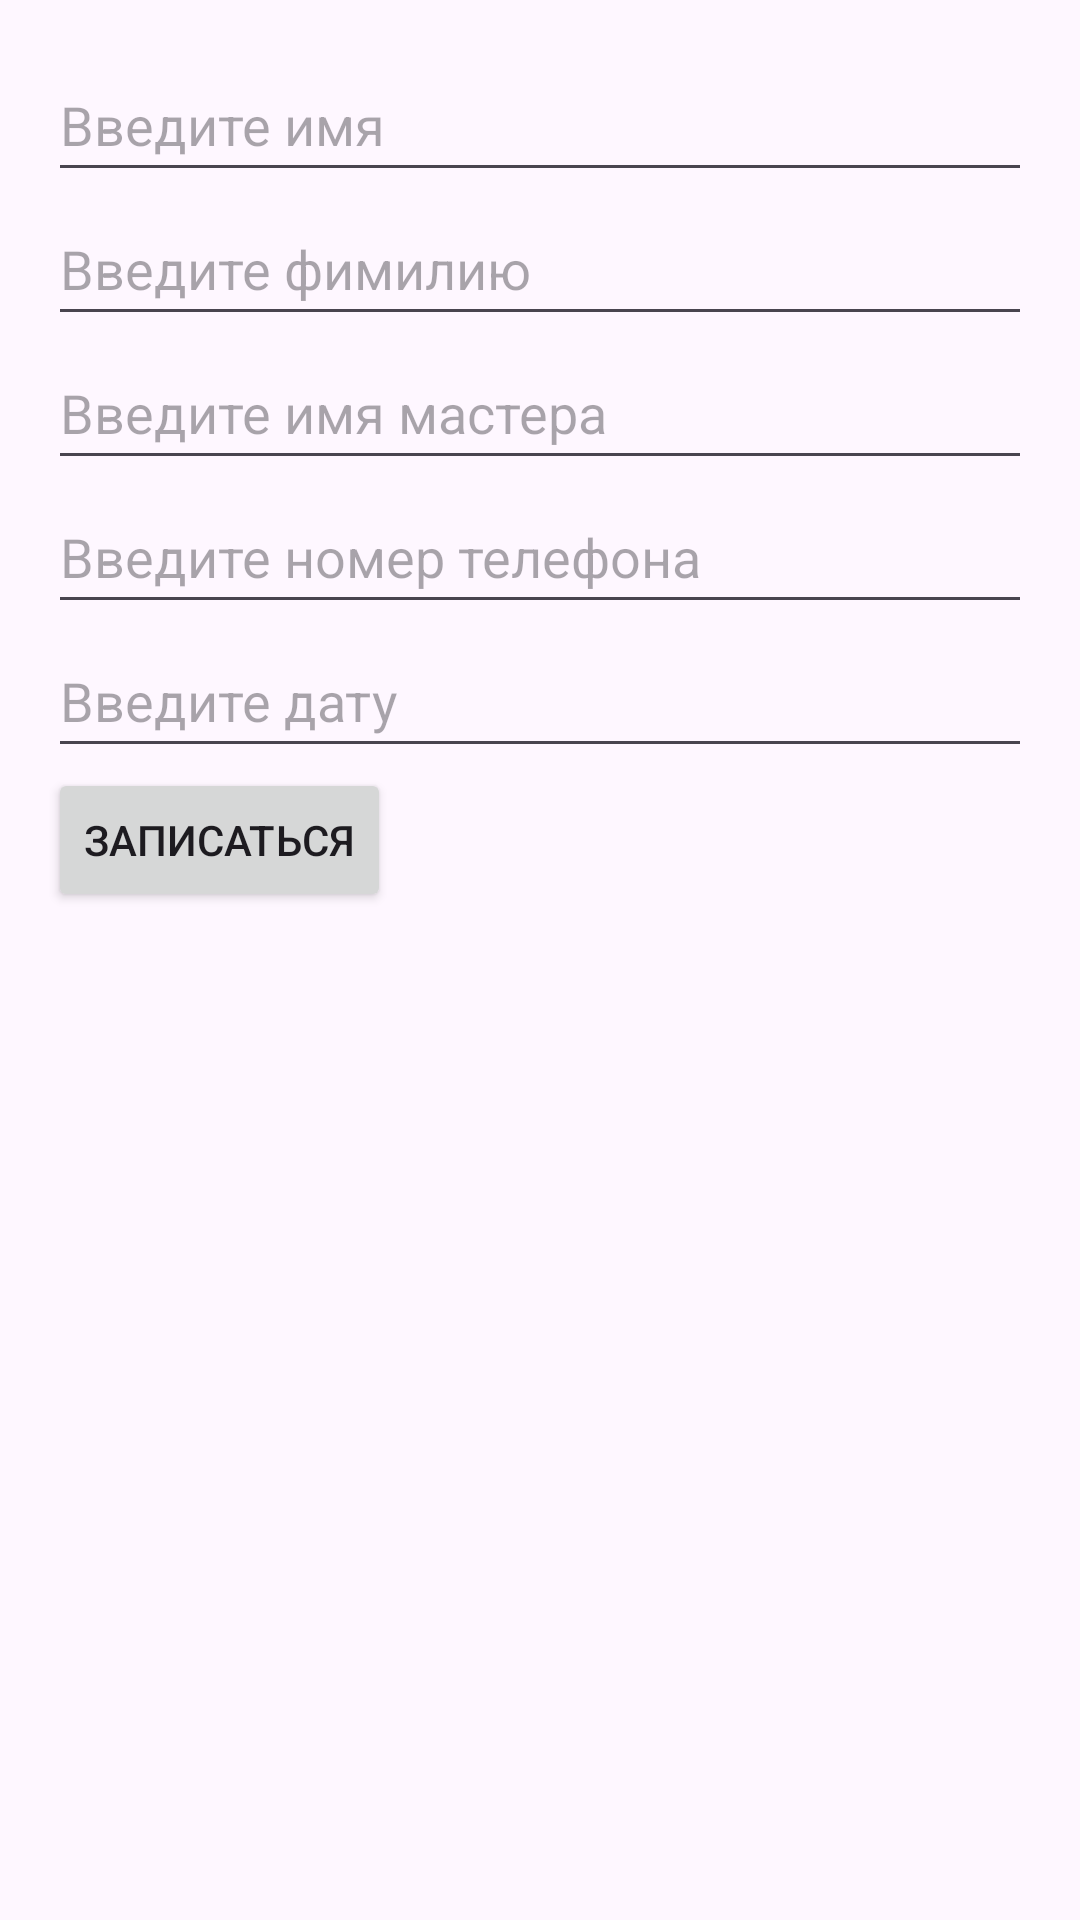

The Android layout XML behind this screen, and the referenced resources:
<!-- AndroidManifest.xml: application theme Theme.Nastuxa -->
<!-- res/layout/zapis.xml -->
<?xml version="1.0" encoding="utf-8"?>
<LinearLayout xmlns:android="http://schemas.android.com/apk/res/android"
    android:layout_width="match_parent"
    android:layout_height="match_parent"
    android:orientation="vertical"
    android:padding="16dp">

    <EditText
        android:id="@+id/editText1"
        android:layout_width="match_parent"
        android:layout_height="wrap_content"
        android:hint="Введите имя"
        android:inputType="text"
        android:minHeight="48dp"
        android:shadowColor="#2196F3" />

    <EditText
        android:id="@+id/editText2"
        android:layout_width="match_parent"
        android:layout_height="wrap_content"
        android:hint="Введите фимилию"
        android:inputType="text"
        android:minHeight="48dp" />

    <EditText
        android:id="@+id/editText3"
        android:layout_width="match_parent"
        android:layout_height="wrap_content"
        android:hint="Введите имя мастера"
        android:inputType="text"
        android:minHeight="48dp" />

    <EditText
        android:id="@+id/editText4"
        android:layout_width="match_parent"
        android:layout_height="wrap_content"
        android:hint="Введите номер телефона"
        android:inputType="phone"
        android:minHeight="48dp" />

    <EditText
        android:id="@+id/editText5"
        android:layout_width="match_parent"
        android:layout_height="wrap_content"
        android:hint="Введите дату"
        android:inputType="date"
        android:minHeight="48dp" />

    <Button
        android:id="@+id/zapisatsya"
        android:layout_width="wrap_content"
        android:layout_height="wrap_content"
        android:onClick="onZapisatsyaClick"
        android:text="Записаться"/>


</LinearLayout>
<!-- resources referenced by this layout -->
<resources>
  <style name="Theme.Nastuxa" parent="Base.Theme.Nastuxa" />
  <style name="Base.Theme.Nastuxa" parent="Theme.Material3.DayNight.NoActionBar">
          
          
      </style>
</resources>
